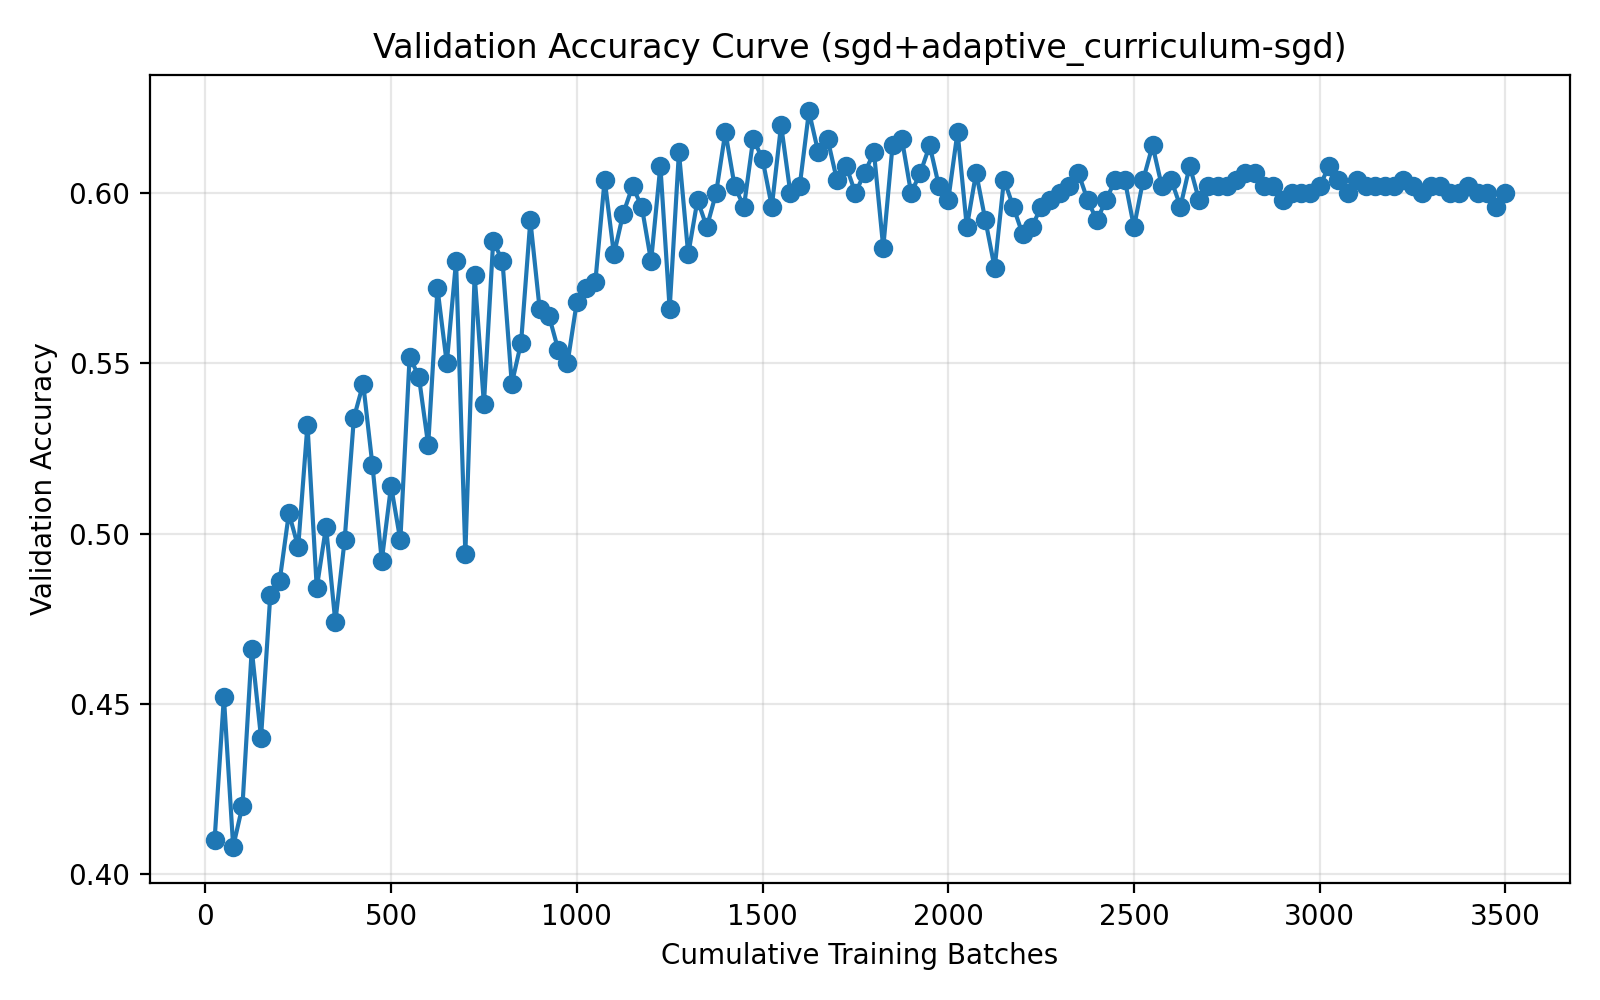

Data behind this chart, as committed beside it:
run_name, method, epoch, cumulative_batches, elapsed_seconds, val_accuracy
04-11_22-09, sgd+adaptive_curriculum-sgd, 1, 25, 1.803, 0.41
04-11_22-09, sgd+adaptive_curriculum-sgd, 2, 50, 3.097, 0.452
04-11_22-09, sgd+adaptive_curriculum-sgd, 3, 75, 4.297, 0.408
04-11_22-09, sgd+adaptive_curriculum-sgd, 4, 100, 5.576, 0.42
04-11_22-09, sgd+adaptive_curriculum-sgd, 5, 125, 6.843, 0.466
04-11_22-09, sgd+adaptive_curriculum-sgd, 6, 150, 8.661, 0.44
04-11_22-09, sgd+adaptive_curriculum-sgd, 7, 175, 10.41, 0.482
04-11_22-09, sgd+adaptive_curriculum-sgd, 8, 200, 12.69, 0.486
04-11_22-09, sgd+adaptive_curriculum-sgd, 9, 225, 14.43, 0.506
04-11_22-09, sgd+adaptive_curriculum-sgd, 10, 250, 16.67, 0.496
04-11_22-09, sgd+adaptive_curriculum-sgd, 11, 275, 18.39, 0.532
04-11_22-09, sgd+adaptive_curriculum-sgd, 12, 300, 20.62, 0.484
04-11_22-09, sgd+adaptive_curriculum-sgd, 13, 325, 22.37, 0.502
04-11_22-09, sgd+adaptive_curriculum-sgd, 14, 350, 24.61, 0.474
04-11_22-09, sgd+adaptive_curriculum-sgd, 15, 375, 26.35, 0.498
04-11_22-09, sgd+adaptive_curriculum-sgd, 16, 400, 28.64, 0.534
04-11_22-09, sgd+adaptive_curriculum-sgd, 17, 425, 30.39, 0.544
04-11_22-09, sgd+adaptive_curriculum-sgd, 18, 450, 32.67, 0.52
04-11_22-09, sgd+adaptive_curriculum-sgd, 19, 475, 34.42, 0.492
04-11_22-09, sgd+adaptive_curriculum-sgd, 20, 500, 36.66, 0.514
04-11_22-09, sgd+adaptive_curriculum-sgd, 21, 525, 38.39, 0.498
04-11_22-09, sgd+adaptive_curriculum-sgd, 22, 550, 40.62, 0.552
04-11_22-09, sgd+adaptive_curriculum-sgd, 23, 575, 42.37, 0.546
04-11_22-09, sgd+adaptive_curriculum-sgd, 24, 600, 44.65, 0.526
04-11_22-09, sgd+adaptive_curriculum-sgd, 25, 625, 45.7, 0.572
04-11_22-09, sgd+adaptive_curriculum-sgd, 26, 650, 46.73, 0.55
04-11_22-09, sgd+adaptive_curriculum-sgd, 27, 675, 47.74, 0.58
04-11_22-09, sgd+adaptive_curriculum-sgd, 28, 700, 48.76, 0.494
04-11_22-09, sgd+adaptive_curriculum-sgd, 29, 725, 49.75, 0.576
04-11_22-09, sgd+adaptive_curriculum-sgd, 30, 750, 50.75, 0.538
04-11_22-09, sgd+adaptive_curriculum-sgd, 31, 775, 51.74, 0.586
04-11_22-09, sgd+adaptive_curriculum-sgd, 32, 800, 52.72, 0.58
04-11_22-09, sgd+adaptive_curriculum-sgd, 33, 825, 53.74, 0.544
04-11_22-09, sgd+adaptive_curriculum-sgd, 34, 850, 54.76, 0.556
04-11_22-09, sgd+adaptive_curriculum-sgd, 35, 875, 55.76, 0.592
04-11_22-09, sgd+adaptive_curriculum-sgd, 36, 900, 56.79, 0.566
04-11_22-09, sgd+adaptive_curriculum-sgd, 37, 925, 57.8, 0.564
04-11_22-09, sgd+adaptive_curriculum-sgd, 38, 950, 58.84, 0.554
04-11_22-09, sgd+adaptive_curriculum-sgd, 39, 975, 59.84, 0.55
04-11_22-09, sgd+adaptive_curriculum-sgd, 40, 1000, 60.83, 0.568
04-11_22-09, sgd+adaptive_curriculum-sgd, 41, 1025, 61.82, 0.572
04-11_22-09, sgd+adaptive_curriculum-sgd, 42, 1050, 62.81, 0.574
04-11_22-09, sgd+adaptive_curriculum-sgd, 43, 1075, 63.8, 0.604
04-11_22-09, sgd+adaptive_curriculum-sgd, 44, 1100, 64.51, 0.582
04-11_22-09, sgd+adaptive_curriculum-sgd, 45, 1125, 65.22, 0.594
04-11_22-09, sgd+adaptive_curriculum-sgd, 46, 1150, 66, 0.602
04-11_22-09, sgd+adaptive_curriculum-sgd, 47, 1175, 66.78, 0.596
04-11_22-09, sgd+adaptive_curriculum-sgd, 48, 1200, 67.8, 0.58
04-11_22-09, sgd+adaptive_curriculum-sgd, 49, 1225, 68.81, 0.608
04-11_22-09, sgd+adaptive_curriculum-sgd, 50, 1250, 69.82, 0.566
04-11_22-09, sgd+adaptive_curriculum-sgd, 51, 1275, 70.85, 0.612
04-11_22-09, sgd+adaptive_curriculum-sgd, 52, 1300, 71.86, 0.582
04-11_22-09, sgd+adaptive_curriculum-sgd, 53, 1325, 72.85, 0.598
04-11_22-09, sgd+adaptive_curriculum-sgd, 54, 1350, 73.81, 0.59
04-11_22-09, sgd+adaptive_curriculum-sgd, 55, 1375, 74.81, 0.6
04-11_22-09, sgd+adaptive_curriculum-sgd, 56, 1400, 75.8, 0.618
04-11_22-09, sgd+adaptive_curriculum-sgd, 57, 1425, 76.82, 0.602
04-11_22-09, sgd+adaptive_curriculum-sgd, 58, 1450, 77.81, 0.596
04-11_22-09, sgd+adaptive_curriculum-sgd, 59, 1475, 78.82, 0.616
04-11_22-09, sgd+adaptive_curriculum-sgd, 60, 1500, 79.8, 0.61
... 80 more rows
